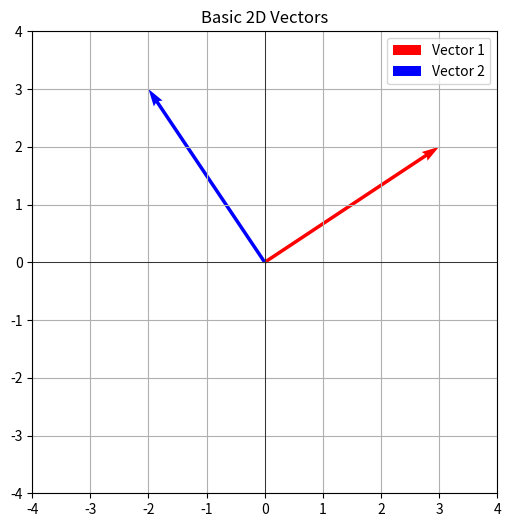
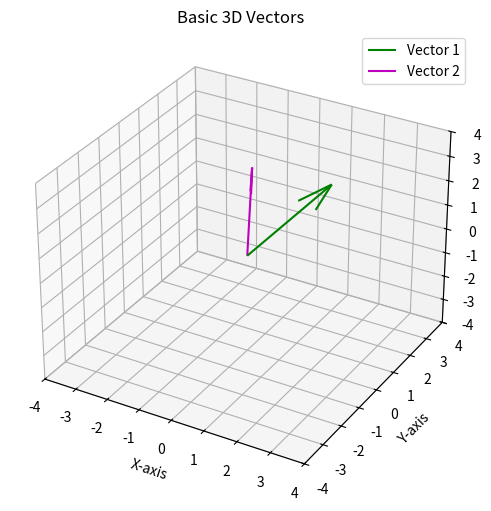
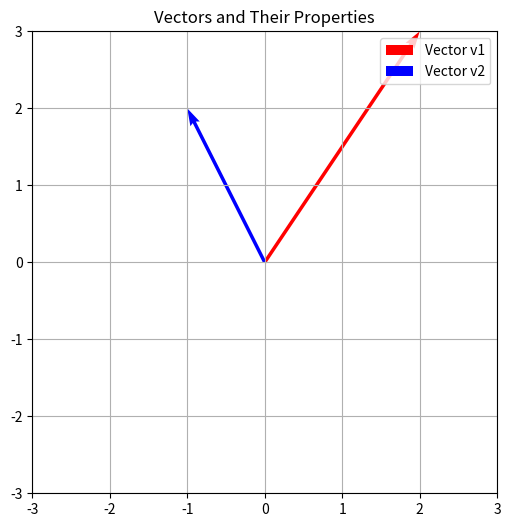
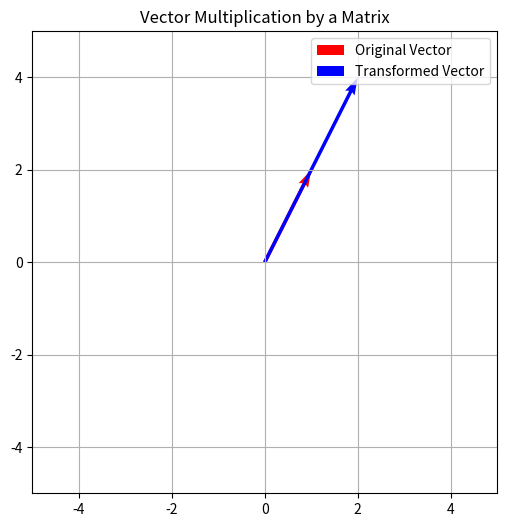
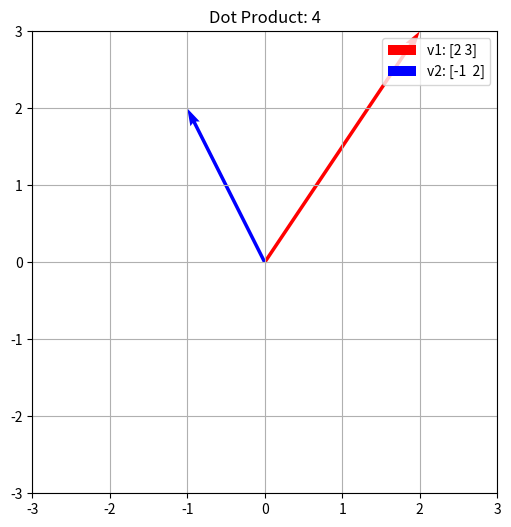
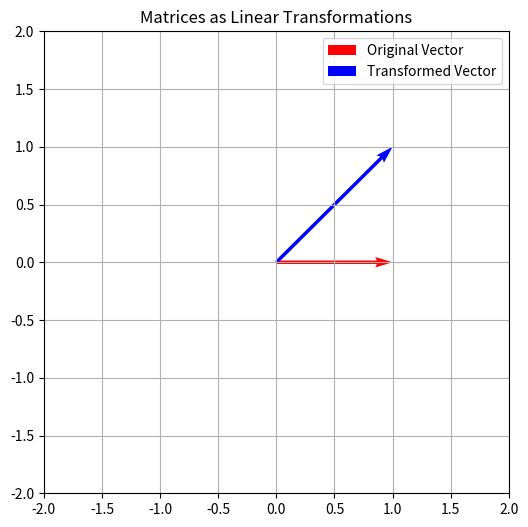
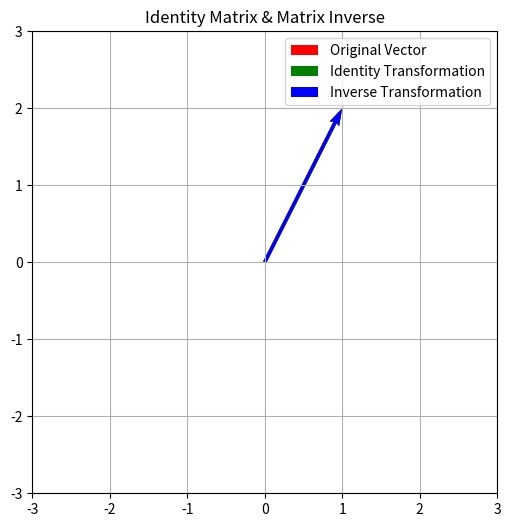
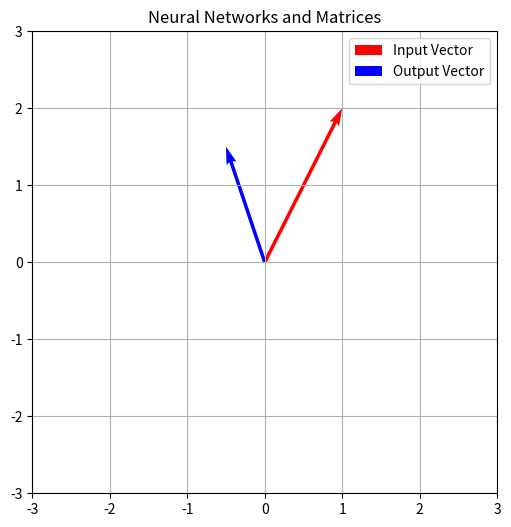
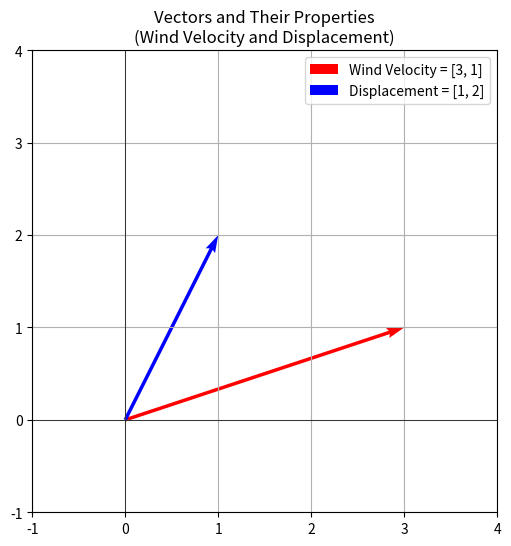
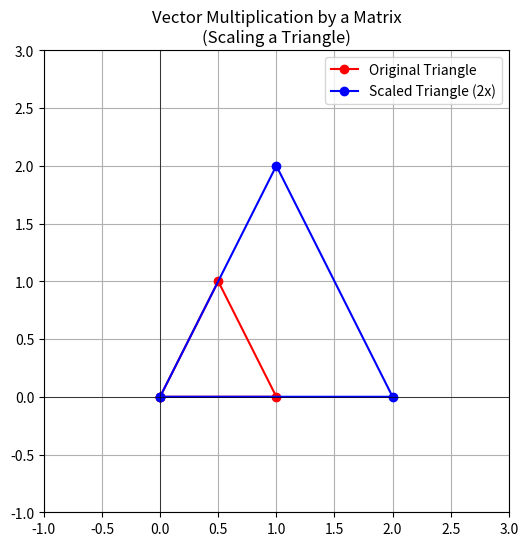
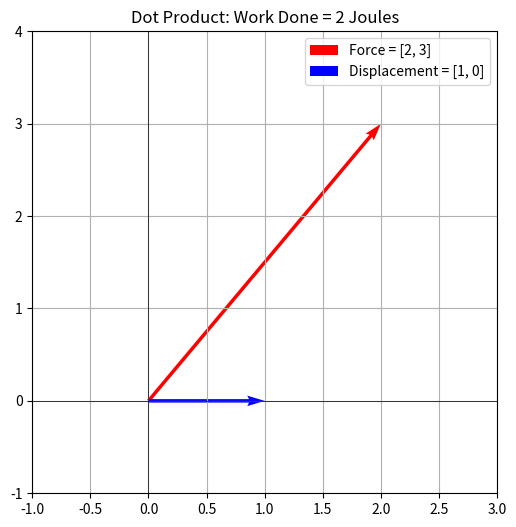
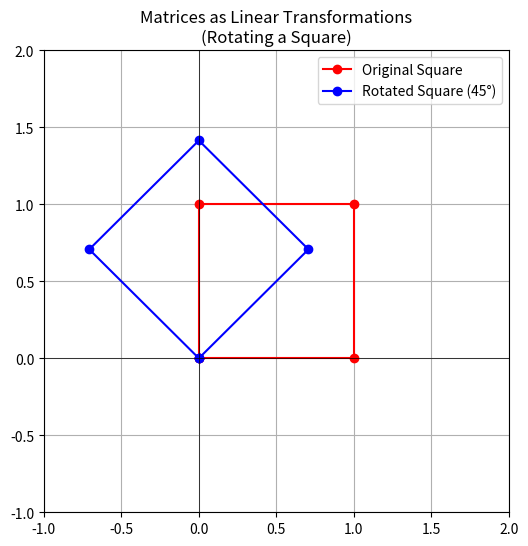
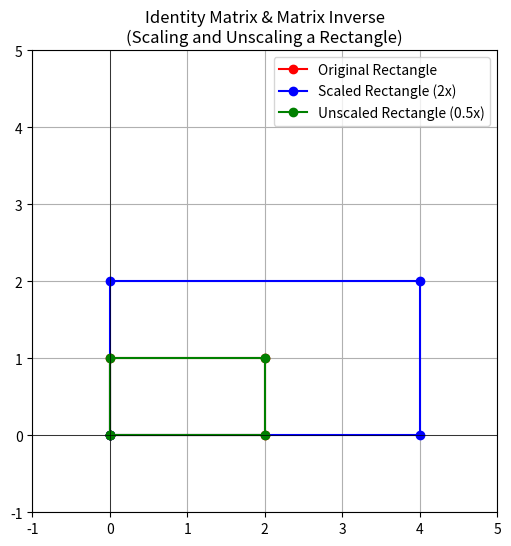
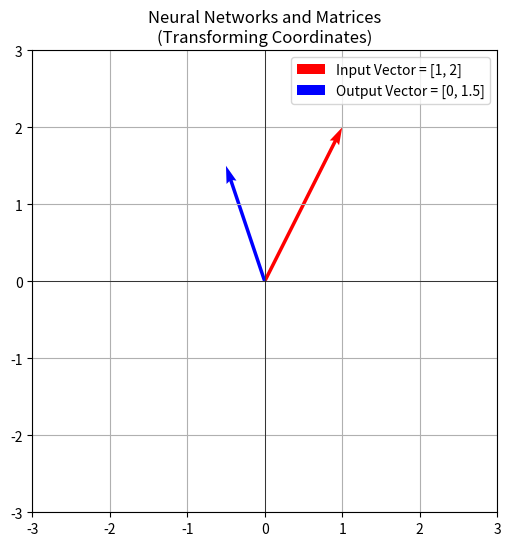

Reproduce these figures in Python, in order.
import numpy as np
import matplotlib.pyplot as plt
from mpl_toolkits.mplot3d import Axes3D

def plot_2d_vectors(vectors, labels, colors, title):
    fig, ax = plt.subplots(figsize=(6, 6))
    for i, v in enumerate(vectors):
        ax.quiver(0, 0, v[0], v[1], angles='xy', scale_units='xy', scale=1, color=colors[i], label=labels[i])
    
    max_val = max(np.max(np.abs(vectors)), 1) + 1
    ax.set_xlim(-max_val, max_val)
    ax.set_ylim(-max_val, max_val)
    ax.axhline(0, color='black', linewidth=0.5)
    ax.axvline(0, color='black', linewidth=0.5)
    ax.set_xticks(range(-int(max_val), int(max_val) + 1))
    ax.set_yticks(range(-int(max_val), int(max_val) + 1))
    ax.set_title(title)
    ax.legend()
    plt.grid()
    plt.show()

def plot_3d_vectors(vectors, labels, colors, title):
    fig = plt.figure(figsize=(6, 6))
    ax = fig.add_subplot(111, projection='3d')
    for i, v in enumerate(vectors):
        ax.quiver(0, 0, 0, v[0], v[1], v[2], color=colors[i], label=labels[i])
    
    max_val = max(np.max(np.abs(vectors)), 1) + 1
    ax.set_xlim([-max_val, max_val])
    ax.set_ylim([-max_val, max_val])
    ax.set_zlim([-max_val, max_val])
    ax.set_xlabel('X-axis')
    ax.set_ylabel('Y-axis')
    ax.set_zlabel('Z-axis')
    ax.set_title(title)
    ax.legend()
    plt.show()

# Example: Basic Vectors
v1 = np.array([3, 2])
v2 = np.array([-2, 3])
plot_2d_vectors([v1, v2], ["Vector 1", "Vector 2"], ['r', 'b'], "Basic 2D Vectors")

# Example: 3D Vectors
v3 = np.array([2, 1, 3])
v4 = np.array([-1, 2, 2])
plot_3d_vectors([v3, v4], ["Vector 1", "Vector 2"], ['g', 'm'], "Basic 3D Vectors")


import numpy as np
import matplotlib.pyplot as plt

# 1. Vectors and Their Properties
def plot_vectors_and_properties():
    # Define vectors
    v1 = np.array([2, 3])
    v2 = np.array([-1, 2])

    # Plot vectors
    plt.figure(figsize=(6, 6))
    plt.quiver(0, 0, v1[0], v1[1], angles='xy', scale_units='xy', scale=1, color='r', label='Vector v1')
    plt.quiver(0, 0, v2[0], v2[1], angles='xy', scale_units='xy', scale=1, color='b', label='Vector v2')
    plt.xlim(-3, 3)
    plt.ylim(-3, 3)
    plt.grid()
    plt.title("Vectors and Their Properties")
    plt.legend()
    plt.show()

# 2. Vector Operations (Multiplication by a Matrix)
def plot_vector_multiplication():
    # Define vector and matrix
    v = np.array([1, 2])
    A = np.array([[2, 0], [0, 2]])  # Scaling matrix

    # Multiply vector by matrix
    v_transformed = A @ v

    # Plot original and transformed vector
    plt.figure(figsize=(6, 6))
    plt.quiver(0, 0, v[0], v[1], angles='xy', scale_units='xy', scale=1, color='r', label='Original Vector')
    plt.quiver(0, 0, v_transformed[0], v_transformed[1], angles='xy', scale_units='xy', scale=1, color='b', label='Transformed Vector')
    plt.xlim(-5, 5)
    plt.ylim(-5, 5)
    plt.grid()
    plt.title("Vector Multiplication by a Matrix")
    plt.legend()
    plt.show()

# 3. Dot Product & Geometric Interpretation
def plot_dot_product():
    # Define vectors
    v1 = np.array([2, 3])
    v2 = np.array([-1, 2])

    # Compute dot product
    dot_product = np.dot(v1, v2)

    # Plot vectors
    plt.figure(figsize=(6, 6))
    plt.quiver(0, 0, v1[0], v1[1], angles='xy', scale_units='xy', scale=1, color='r', label=f'v1: {v1}')
    plt.quiver(0, 0, v2[0], v2[1], angles='xy', scale_units='xy', scale=1, color='b', label=f'v2: {v2}')
    plt.xlim(-3, 3)
    plt.ylim(-3, 3)
    plt.grid()
    plt.title(f"Dot Product: {dot_product}")
    plt.legend()
    plt.show()

# 4. Matrices as Linear Transformations
def plot_linear_transformation():
    # Define matrix and vectors
    A = np.array([[1, -1], [1, 1]])  # Rotation matrix
    v = np.array([1, 0])

    # Apply transformation
    v_transformed = A @ v

    # Plot original and transformed vector
    plt.figure(figsize=(6, 6))
    plt.quiver(0, 0, v[0], v[1], angles='xy', scale_units='xy', scale=1, color='r', label='Original Vector')
    plt.quiver(0, 0, v_transformed[0], v_transformed[1], angles='xy', scale_units='xy', scale=1, color='b', label='Transformed Vector')
    plt.xlim(-2, 2)
    plt.ylim(-2, 2)
    plt.grid()
    plt.title("Matrices as Linear Transformations")
    plt.legend()
    plt.show()

# 5. Identity Matrix & Matrix Inverse
def plot_identity_and_inverse():
    # Define vector and matrices
    v = np.array([1, 2])
    I = np.eye(2)  # Identity matrix
    A = np.array([[2, 0], [0, 2]])
    A_inv = np.linalg.inv(A)  # Inverse of A

    # Apply transformations
    v_identity = I @ v
    v_inverse = A_inv @ (A @ v)

    # Plot results
    plt.figure(figsize=(6, 6))
    plt.quiver(0, 0, v[0], v[1], angles='xy', scale_units='xy', scale=1, color='r', label='Original Vector')
    plt.quiver(0, 0, v_identity[0], v_identity[1], angles='xy', scale_units='xy', scale=1, color='g', label='Identity Transformation')
    plt.quiver(0, 0, v_inverse[0], v_inverse[1], angles='xy', scale_units='xy', scale=1, color='b', label='Inverse Transformation')
    plt.xlim(-3, 3)
    plt.ylim(-3, 3)
    plt.grid()
    plt.title("Identity Matrix & Matrix Inverse")
    plt.legend()
    plt.show()

# 6. Neural Networks and Matrices
def plot_neural_networks():
    # Simulate a simple neural network transformation
    input_vector = np.array([1, 2])
    weights = np.array([[0.5, -0.5], [0.5, 0.5]])
    output_vector = weights @ input_vector

    # Plot input and output vectors
    plt.figure(figsize=(6, 6))
    plt.quiver(0, 0, input_vector[0], input_vector[1], angles='xy', scale_units='xy', scale=1, color='r', label='Input Vector')
    plt.quiver(0, 0, output_vector[0], output_vector[1], angles='xy', scale_units='xy', scale=1, color='b', label='Output Vector')
    plt.xlim(-3, 3)
    plt.ylim(-3, 3)
    plt.grid()
    plt.title("Neural Networks and Matrices")
    plt.legend()
    plt.show()

# Run all plots
plot_vectors_and_properties()
plot_vector_multiplication()
plot_dot_product()
plot_linear_transformation()
plot_identity_and_inverse()
plot_neural_networks()

import numpy as np
import matplotlib.pyplot as plt

# 1. Vectors and Their Properties
def plot_vectors_and_properties():
    """
    Plot two vectors with illustrative examples (e.g., wind velocity and displacement).
    """
    # Define vectors (e.g., wind velocity and displacement)
    wind_velocity = np.array([3, 1])  # Wind blowing northeast
    displacement = np.array([1, 2])  # Object displacement

    # Plot vectors
    plt.figure(figsize=(6, 6))
    plt.quiver(0, 0, wind_velocity[0], wind_velocity[1], angles='xy', scale_units='xy', scale=1, color='r', label='Wind Velocity = [3, 1]')
    plt.quiver(0, 0, displacement[0], displacement[1], angles='xy', scale_units='xy', scale=1, color='b', label='Displacement = [1, 2]')
    plt.xlim(-1, 4)
    plt.ylim(-1, 4)
    plt.axhline(0, color='black', linewidth=0.5)
    plt.axvline(0, color='black', linewidth=0.5)
    plt.grid()
    plt.title("Vectors and Their Properties\n(Wind Velocity and Displacement)")
    plt.legend()
    plt.show()

# 2. Vector Operations (Multiplication by a Matrix)
def plot_vector_multiplication():
    """
    Plot vector transformation using matrix multiplication (e.g., scaling a shape).
    """
    # Define a triangle (3 vertices)
    triangle = np.array([[0, 0], [1, 0], [0.5, 1], [0, 0]])  # Closing the triangle

    # Define a scaling matrix
    A = np.array([[2, 0], [0, 2]])  # Scaling by 2x

    # Apply transformation
    triangle_transformed = (A @ triangle.T).T

    # Plot original and transformed triangle
    plt.figure(figsize=(6, 6))
    plt.plot(triangle[:, 0], triangle[:, 1], 'r-o', label='Original Triangle')
    plt.plot(triangle_transformed[:, 0], triangle_transformed[:, 1], 'b-o', label='Scaled Triangle (2x)')
    plt.xlim(-1, 3)
    plt.ylim(-1, 3)
    plt.axhline(0, color='black', linewidth=0.5)
    plt.axvline(0, color='black', linewidth=0.5)
    plt.grid()
    plt.title("Vector Multiplication by a Matrix\n(Scaling a Triangle)")
    plt.legend()
    plt.show()

# 3. Dot Product & Geometric Interpretation
def plot_dot_product():
    """
    Plot vectors and compute their dot product (e.g., work done by a force).
    """
    # Define vectors (e.g., force and displacement)
    force = np.array([2, 3])  # Force vector
    displacement = np.array([1, 0])  # Displacement vector

    # Compute dot product (work done)
    work_done = np.dot(force, displacement)

    # Plot vectors
    plt.figure(figsize=(6, 6))
    plt.quiver(0, 0, force[0], force[1], angles='xy', scale_units='xy', scale=1, color='r', label=f'Force = [2, 3]')
    plt.quiver(0, 0, displacement[0], displacement[1], angles='xy', scale_units='xy', scale=1, color='b', label=f'Displacement = [1, 0]')
    plt.xlim(-1, 3)
    plt.ylim(-1, 4)
    plt.axhline(0, color='black', linewidth=0.5)
    plt.axvline(0, color='black', linewidth=0.5)
    plt.grid()
    plt.title(f"Dot Product: Work Done = {work_done} Joules")
    plt.legend()
    plt.show()

# 4. Matrices as Linear Transformations
def plot_linear_transformation():
    """
    Plot vector transformation using a rotation matrix (e.g., rotating a shape).
    """
    # Define a square (4 vertices)
    square = np.array([[0, 0], [1, 0], [1, 1], [0, 1], [0, 0]])  # Closing the square

    # Define a rotation matrix (45 degrees)
    theta = np.radians(45)
    A = np.array([[np.cos(theta), -np.sin(theta)], [np.sin(theta), np.cos(theta)]])

    # Apply transformation
    square_transformed = (A @ square.T).T

    # Plot original and transformed square
    plt.figure(figsize=(6, 6))
    plt.plot(square[:, 0], square[:, 1], 'r-o', label='Original Square')
    plt.plot(square_transformed[:, 0], square_transformed[:, 1], 'b-o', label='Rotated Square (45°)')
    plt.xlim(-1, 2)
    plt.ylim(-1, 2)
    plt.axhline(0, color='black', linewidth=0.5)
    plt.axvline(0, color='black', linewidth=0.5)
    plt.grid()
    plt.title("Matrices as Linear Transformations\n(Rotating a Square)")
    plt.legend()
    plt.show()

# 5. Identity Matrix & Matrix Inverse
def plot_identity_and_inverse():
    """
    Plot vector transformation using identity and inverse matrices (e.g., scaling and unscaling a shape).
    """
    # Define a rectangle (4 vertices)
    rectangle = np.array([[0, 0], [2, 0], [2, 1], [0, 1], [0, 0]])  # Closing the rectangle

    # Define scaling matrix and its inverse
    A = np.array([[2, 0], [0, 2]])  # Scaling by 2x
    A_inv = np.linalg.inv(A)  # Inverse of A (scaling by 0.5x)

    # Apply transformations
    rectangle_scaled = (A @ rectangle.T).T
    rectangle_unscaled = (A_inv @ rectangle_scaled.T).T

    # Plot results
    plt.figure(figsize=(6, 6))
    plt.plot(rectangle[:, 0], rectangle[:, 1], 'r-o', label='Original Rectangle')
    plt.plot(rectangle_scaled[:, 0], rectangle_scaled[:, 1], 'b-o', label='Scaled Rectangle (2x)')
    plt.plot(rectangle_unscaled[:, 0], rectangle_unscaled[:, 1], 'g-o', label='Unscaled Rectangle (0.5x)')
    plt.xlim(-1, 5)
    plt.ylim(-1, 5)
    plt.axhline(0, color='black', linewidth=0.5)
    plt.axvline(0, color='black', linewidth=0.5)
    plt.grid()
    plt.title("Identity Matrix & Matrix Inverse\n(Scaling and Unscaling a Rectangle)")
    plt.legend()
    plt.show()

# 6. Neural Networks and Matrices
def plot_neural_networks():
    """
    Plot input and output vectors of a simple neural network (e.g., transforming coordinates).
    """
    # Simulate a simple neural network transformation
    input_vector = np.array([1, 2])  # Input coordinates
    weights = np.array([[0.5, -0.5], [0.5, 0.5]])  # Weight matrix
    output_vector = weights @ input_vector  # Transformed coordinates

    # Plot input and output vectors
    plt.figure(figsize=(6, 6))
    plt.quiver(0, 0, input_vector[0], input_vector[1], angles='xy', scale_units='xy', scale=1, color='r', label='Input Vector = [1, 2]')
    plt.quiver(0, 0, output_vector[0], output_vector[1], angles='xy', scale_units='xy', scale=1, color='b', label='Output Vector = [0, 1.5]')
    plt.xlim(-3, 3)
    plt.ylim(-3, 3)
    plt.axhline(0, color='black', linewidth=0.5)
    plt.axvline(0, color='black', linewidth=0.5)
    plt.grid()
    plt.title("Neural Networks and Matrices\n(Transforming Coordinates)")
    plt.legend()
    plt.show()

# Run all plots
plot_vectors_and_properties()
plot_vector_multiplication()
plot_dot_product()
plot_linear_transformation()
plot_identity_and_inverse()
plot_neural_networks()